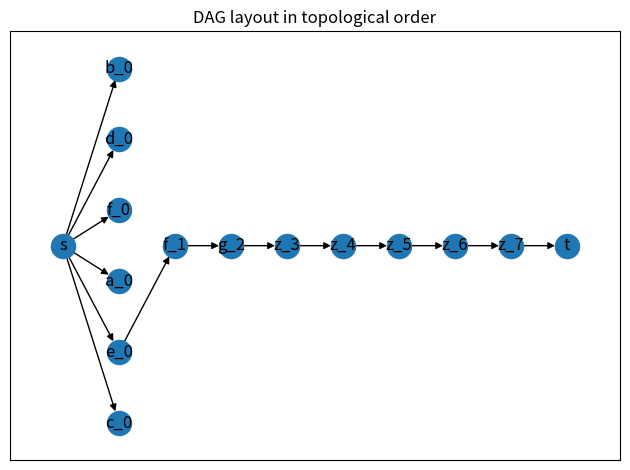

Source code (Python):
"""
Compress an input sequence an propose the n most frequent sequence paths within 
length k, using a Viterbi algorithm inspired by Maximum Likelihood Sequence 
Estimators. 
"""
from collections import defaultdict
import bisect
import networkx as nx
from matplotlib import pyplot as plt

"""
Compress single-character runs. 

Return:
    shortSeq - the compressed sequence; "AAABBC" --> "ABC"
    runLengths - the runs indexed to shortSeq; "ABC" --> [3,2,1]
"""
def compress_sequence(fileName):
    seq = ""
    with open(fileName, 'r') as ifile:
        for line in ifile:
            seq += line.strip()
    
    shortSeq = seq[0]
    runLengths = [1]
    j = 0 # index in shortSeq
    
    for i in range(1, len(seq)):
        if seq[i] == seq[i - 1]:
            runLengths[j] += 1
        else:
            shortSeq = shortSeq + seq[i]
            runLengths.append(1)
            j += 1
    
    return shortSeq, runLengths

"""
Propose the n most frequent sequence paths of <= k length. 
"""
class MLSE_Propose:
    def __init__(self, seq, num_proposals, max_path_len, sep='_', threshold=0.01, verbose=True):
        self.seq = seq
        self.len_seq = len(seq)
        self.num_proposals = num_proposals
        self.max_path_len = max_path_len
        self.sep = sep # char separator for node/edge labels
        self.verbose=verbose

        # flow graph
        self.len_graph = 0
        self.graph = list()
        self.threshold = threshold # ignore a paths with less than a certain percentage of flow

        self.mlse_viterbi()
    
    def get_proposals(self):
        return self.proposals

    def report(self):
        print("proposal", "exact_matches", sep='\t')
        for num_exact_matches, proposal in self.proposals:
            print(proposal, num_exact_matches, sep='\t')

    def add_edge(self, idx_layer, u, v, new_flow=1):
        layer = self.graph[idx_layer]
        if u not in layer:
            layer[u] = [0, defaultdict(int)]    
        layer[u][0] += new_flow
        layer[u][1][v] += new_flow

    '''
    layer is a soft copy of a graph layer (equal topology)
    '''
    def layer_dist_max(self, layer):
        u_max = ''
        v_max = ''
        flow_max = float('-inf')
        for v in layer.keys():
            flow, u = layer[v]
            if flow > flow_max:
                u_max = u
                v_max = v
                flow_max = flow
        return flow_max, u_max, v_max

    def update_dist(self, path, new_flow, terminator=None):
        for idx in range(0, self.len_graph-1):
            u = path[idx]
            v = path[idx+1]
            self.graph[idx][u][1][v] += new_flow
        u = path[-1]
        self.graph[-1][u][1][terminator] += new_flow
        return

    """
    Use the distance graph to deduce the heaviest path (dynamic programming).
    """
    def backtrace_heavy_path(self, dist_from_source, m=0):
        if self.len_graph == 0:
            return 0, ''
        
        graph_end = self.len_graph - 1 # inclusive end
        path = ''
        flows = []
        
        # walk left and complete the heavy path
        flow, u, v = self.layer_dist_max(dist_from_source[graph_end])
        bisect.insort(flows, flow)
        if v is not None:
            path = str(v) + path
        for idx in range(graph_end, 0, -1):
            v = u
            flow, u = dist_from_source[idx-1][v]
            bisect.insort(flows, flow)
            if v is not None:
                path = str(v) + path
        if u is not None:
            path = str(u) + path
        if len(flows) > m:
            bottleneck = flows[m] # a less guaranteed version where you use the mth lowest flow as the bottleneck (but you still use the lowest flow for path deduction)
        elif len(flows) > 0:
            bottleneck = flows[0]
        else:
            bottleneck = 0

        # update the distances
        self.update_dist(path, -1*bottleneck)

        return bottleneck, path
    
    def build_dist_graph(self):
        dist_from_source = []
        for idx in range(0, self.len_graph):
            dist_from_source.append(dict())
            for u, data in self.graph[idx].items():
                _, edges_outgoing = data
                for v, c in edges_outgoing.items():
                    if idx == 0:
                        d = c
                    else:
                        d = c + dist_from_source[idx-1][u][0]
                    if v not in dist_from_source[idx] or d > dist_from_source[idx][v][0]:
                        dist_from_source[idx][v] = (d, u)
        return dist_from_source

    def propose_n_candidates(self, proposals, seen, n:int, min_walks:int):
        len_proposals = len(proposals)
        prev_len = None
        consec_repeats = 0
        while(len_proposals < n):
            # find longest path to each node in this topologically sorted DAG
            dist_from_source = self.build_dist_graph()
            bottleneck, proposal = self.backtrace_heavy_path(dist_from_source)
            if proposal not in seen:
                consec_repeats = 0
                seen.add(proposal)
                bisect.insort(proposals, (bottleneck, proposal), key=lambda x: -x[0])
                #idx_add += 1
                len_proposals += 1
            else:
                # too many re-walks of the same path
                #   (this case is usually IMPOSSIBLE, unless the algorithm to deduct heaviest path changes)
                consec_repeats += 1
                if consec_repeats > min_walks:
                    return
                
            if (prev_len and prev_len == len_proposals):
                return
            prev_len = len_proposals
        return

    def propose_n(self, n:int, min_walks:int):
        # construct proposals and track seen ("visted"? oops) paths
        proposals = list()
        seen = set()
        prev_len = len(proposals)
        self.propose_n_candidates(proposals, seen, n, min_walks)
        new_len = len(proposals)
        while (new_len < n and new_len != prev_len):
            prev_len = new_len
            self.propose_n_candidates(proposals, seen, n, min_walks)
            new_len = len(proposals)
        return proposals

    def mlse_viterbi(self):
        self.len_graph = self.max_path_len
        graph_keys = range(self.len_graph)
        
        for idx in graph_keys:
            self.graph.append(dict())
        total_flow = 0
        for idx_seq in range(0, self.len_seq - self.len_graph + 1, 1): # max_path_len):
            for path_offset in range(0, self.len_graph-1):
                u = self.seq[idx_seq+path_offset]
                v = self.seq[idx_seq+path_offset+1]
                self.add_edge(path_offset, u, v)
            self.add_edge(path_offset+1, v, None)
            total_flow += 1

        # REMOVE LOW-CAPACITY EDGES
        required_flow = total_flow * self.threshold
        noise = set()
        for idx_layer in graph_keys:
            layer = self.graph[idx_layer]
            incomings = list(layer.keys())
            for u in incomings:
                outgoings = list(layer[u][1].keys())
                for v in outgoings:
                    if layer[u][1][v] < required_flow:
                        noise.add((idx_layer, u, v, layer[u][1].pop(v)))
        
        # MAKE N PROPOSALS AND REMOVE PROBABLE DUPLICATES
        #proposals = propose_n(graph_sorted, graph, graph_incoming, n=num_proposals, min_passes=0.5*len_graph)
        self.proposals = self.propose_n(n=self.num_proposals, min_walks=0.5*self.len_graph)
        
        if self.verbose:
            report()

"""
Use networkx functionality to make a simple visualization of what our graphs look like
"""
class MLSE_Plot:
    def __init__(self, seq, num_proposals, max_path_len):
        self.seq = seq
        self.len_seq = len(seq)
        self.num_proposals = num_proposals
        self.max_path_len = max_path_len
        self.sep = '_' # char separator for node/edge labels
        
        self.G = None
        self.visualize_viterbi()
    
    def add_edge_flow(self, u, v, new_flow=1):
        if self.G.has_edge(u, v):
            self.G[u][v]['capacity'] += new_flow
        else:
            self.G.add_edge(u, v, capacity=new_flow)
        return

    def decode_path(self, path, sep='_', keep_ends=True):
        len_path = len(path)
        if len_path == 0:
            return ''
        seq = ''
        for idx in range(len_path):
            end = path[idx].find(sep)
            if end > 0:
                seq += path[idx][ 0:end]
            else:
                seq += path[idx]
        if keep_ends:
            return seq
        return seq[1:len_path-1-1]

    """
    Simple visualization of our Viterbi MLSE graph (sanity check and 
    for seeing the size of the graph, number of edges, etc.)
    """
    def visualize_viterbi(self, source_node='s', sink_node='t'):
        self.G = nx.DiGraph()

        for idx in range(0, self.len_seq - self.max_path_len + 1): #self.max_path_len):
            # add the sliding window as a path
            self.add_edge_flow(source_node, self.seq[idx] + self.sep + str(0)) # source to first node
        for path_offset in range(0, self.max_path_len-1): # second to penultimate
            u = self.seq[idx + path_offset] + self.sep + str(path_offset)
            v = self.seq[idx + path_offset + 1] + self.sep + str(path_offset+1)
            self.add_edge_flow(u, v)
        
        self.add_edge_flow(self.seq[idx + self.max_path_len-1] + self.sep + str(self.max_path_len-1), sink_node) # source to first node
    
        for layer, nodes in enumerate(nx.topological_generations(self.G)):
            # `multipartite_layout` expects the layer as a node attribute, so add the
            # numeric layer value as a node attribute
            for node in nodes:
                self.G.nodes[node]["layer"] = layer
        pos = nx.multipartite_layout(self.G, subset_key="layer")
        fig, ax = plt.subplots()
        nx.draw_networkx(self.G, pos=pos, ax=ax)
        ax.set_title("DAG layout in topological order")
        fig.tight_layout()
        plt.show()
        return

def main():
    seq = 'abcdefabcdefefefefefefefefefabcdefgzzzzz'
    len_seq = len(seq)
    sep = '_'
    num_proposals = 3
    max_path_len = 8

    plotter = MLSE_Plot(seq, num_proposals, max_path_len)
    
    return

if __name__ == '__main__':
    main()
